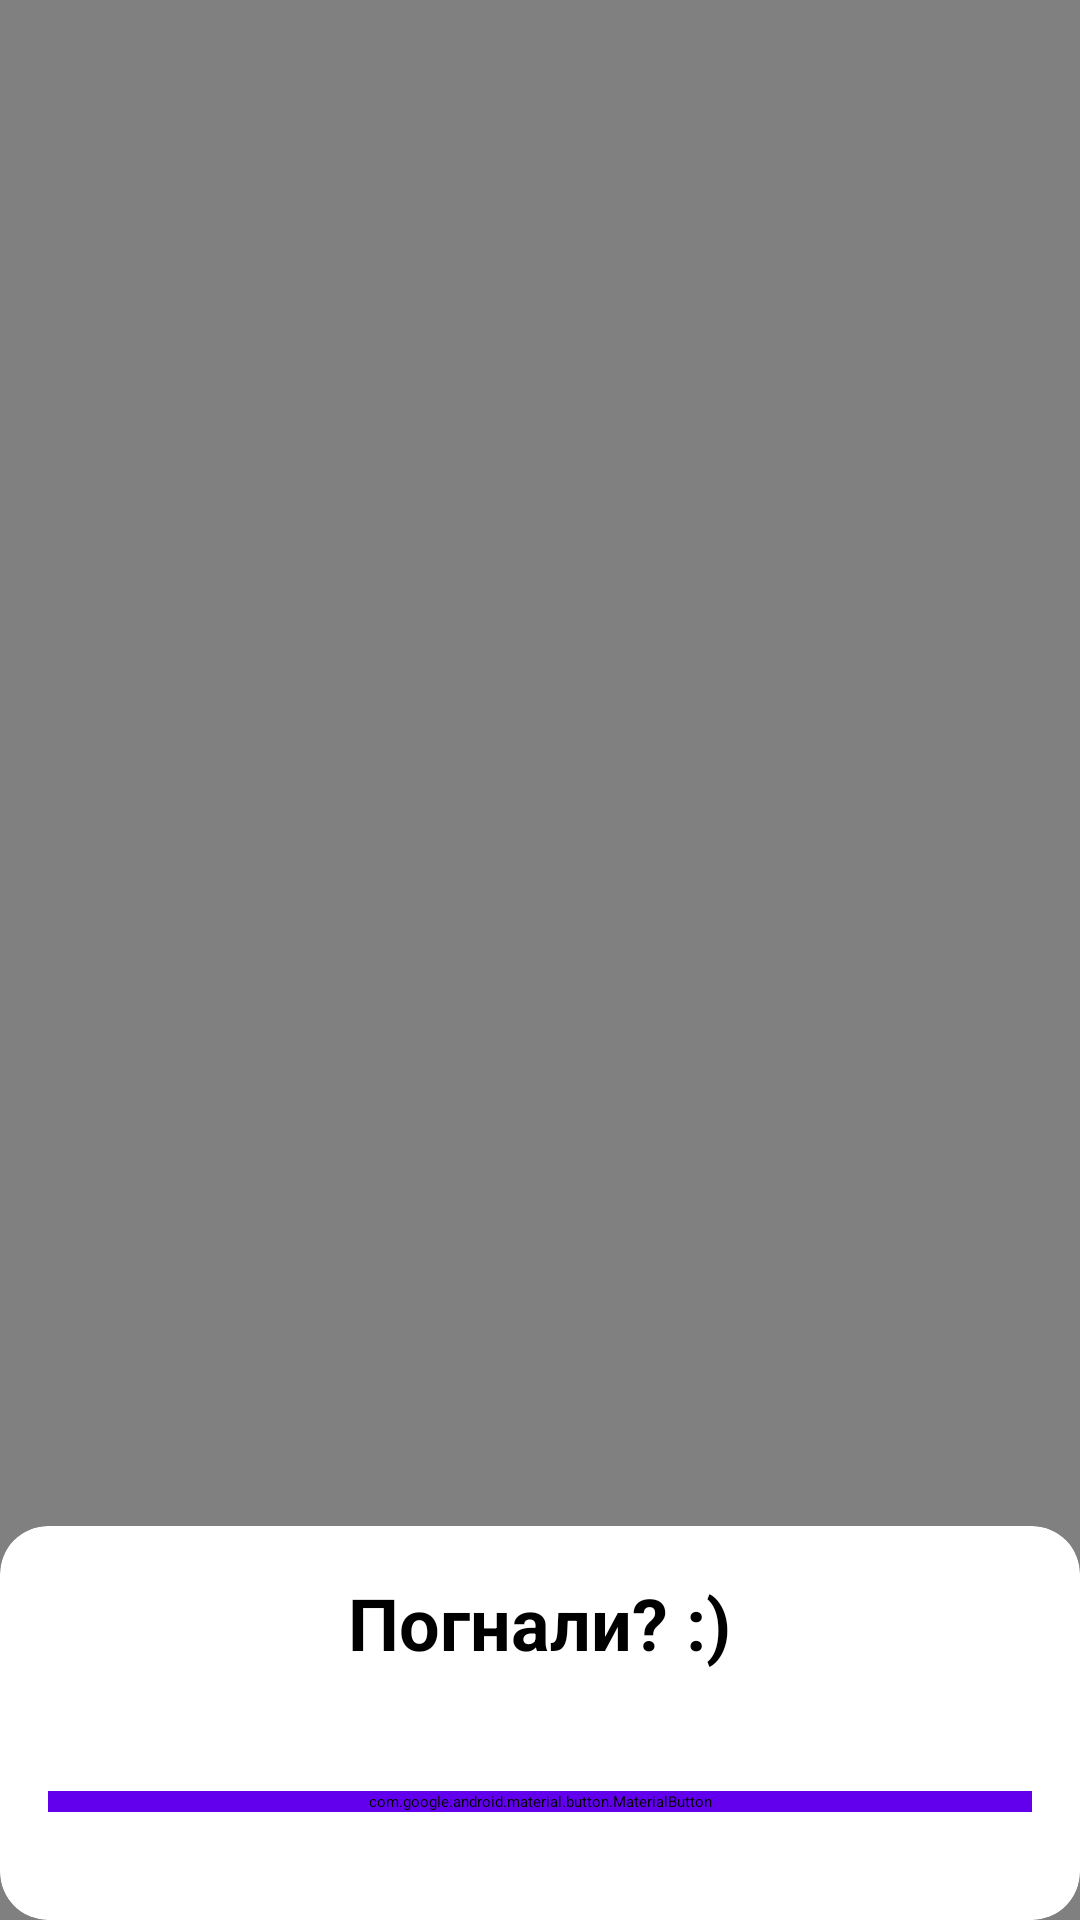

Android layout source for this screen:
<!-- AndroidManifest.xml: application theme Theme.Task -->
<!-- res/layout/activity_start.xml -->
<?xml version="1.0" encoding="utf-8"?>
<androidx.constraintlayout.widget.ConstraintLayout xmlns:android="http://schemas.android.com/apk/res/android"
    xmlns:app="http://schemas.android.com/apk/res-auto"
    xmlns:tools="http://schemas.android.com/tools"
    android:layout_width="match_parent"
    android:layout_height="match_parent"
    android:background="@color/gray">


    <androidx.cardview.widget.CardView
        android:id="@+id/cardView"
        android:layout_width="0dp"
        android:layout_height="wrap_content"
        app:cardCornerRadius="16dp"
        app:layout_constraintBottom_toBottomOf="parent"
        app:layout_constraintEnd_toEndOf="parent"
        app:layout_constraintStart_toStartOf="parent"
        android:backgroundTint="@color/white">

        <LinearLayout
            android:layout_width="match_parent"
            android:layout_height="wrap_content"
            android:orientation="vertical"
            android:padding="16dp">

            <LinearLayout
                android:id="@+id/initialLayout"
                android:layout_width="match_parent"
                android:layout_height="wrap_content"
                android:orientation="vertical"
                android:visibility="visible">

                <TextView
                    android:id="@+id/activityTitle"
                    android:layout_width="wrap_content"
                    android:layout_height="wrap_content"
                    android:layout_gravity="center"
                    android:text="@string/lets_go"
                    android:textSize="24sp"
                    android:textStyle="bold"
                    android:layout_marginBottom="20dp"
                    android:textColor="@color/black"/>

                <androidx.recyclerview.widget.RecyclerView
                    android:id="@+id/activityRecyclerView"
                    android:layout_width="match_parent"
                    android:layout_height="wrap_content"

                    android:layout_marginBottom="20dp"
                    android:orientation="horizontal" />


                <com.google.android.material.button.MaterialButton
                    android:id="@+id/btnStart"
                    android:layout_width="match_parent"
                    android:layout_height="wrap_content"
                    android:backgroundTint="@color/purple_500"
                    android:text="@string/begin"
                    android:textColor="@android:color/white"
                    android:layout_marginBottom="20dp"/>
            </LinearLayout>


            <LinearLayout
                android:id="@+id/routeLayout"
                android:layout_width="match_parent"
                android:layout_height="wrap_content"
                android:orientation="vertical"
                android:visibility="gone">

                <TextView
                    android:id="@+id/activityType"
                    android:layout_width="wrap_content"
                    android:layout_height="wrap_content"

                    android:textSize="24sp"
                    android:textStyle="bold"
                    android:textColor="@color/black"
                    android:layout_marginBottom="20dp"
                    />

                <androidx.constraintlayout.widget.ConstraintLayout
                    android:layout_width="match_parent"
                    android:layout_height="wrap_content"
                    android:gravity="center"
                    android:orientation="horizontal"
                    android:layout_marginBottom="20dp">

                    <TextView
                        android:id="@+id/activityDistance"
                        android:layout_width="wrap_content"
                        android:layout_height="wrap_content"
                        android:layout_gravity="start"

                        android:textSize="20sp"
                        app:layout_constraintBaseline_toBottomOf="parent"
                        app:layout_constraintEnd_toEndOf="parent"
                        app:layout_constraintHorizontal_bias="0.0"
                        app:layout_constraintStart_toStartOf="parent"
                        app:layout_constraintTop_toTopOf="parent" />

                    <TextView
                        android:id="@+id/activityTime"
                        android:layout_width="wrap_content"
                        android:layout_height="wrap_content"
                        android:layout_gravity="end"

                        android:textSize="20sp"
                        app:layout_constraintBaseline_toBottomOf="parent"
                        app:layout_constraintEnd_toEndOf="parent"
                        app:layout_constraintHorizontal_bias="1.0"
                        app:layout_constraintStart_toEndOf="@id/activityDistance"
                        app:layout_constraintTop_toTopOf="parent" />
                </androidx.constraintlayout.widget.ConstraintLayout>

                <LinearLayout
                    android:layout_width="match_parent"
                    android:layout_height="wrap_content"
                    android:gravity="center"
                    android:orientation="horizontal"
                    android:layout_marginBottom="20dp">

                    <ImageView
                        android:id="@+id/btnPause"
                        android:layout_width="wrap_content"
                        android:layout_height="wrap_content"
                        app:srcCompat="@drawable/ic_app_pause"
                        android:layout_marginEnd="8dp"/>

                    <ImageView
                        android:id="@+id/btnStop"
                        android:layout_width="wrap_content"
                        android:layout_height="wrap_content"
                        app:srcCompat="@drawable/ic_app_finish" />
                </LinearLayout>
            </LinearLayout>
        </LinearLayout>
    </androidx.cardview.widget.CardView>
</androidx.constraintlayout.widget.ConstraintLayout>
<!-- resources referenced by this layout -->
<resources>
  <color name="black">#FF000000</color>
  <color name="gray">#808080</color>
  <color name="purple_500">#FF6200EE</color>
  <color name="white">#FFFFFFFF</color>
  <!-- drawable ic_app_pause (drawable) -->
  <vector xmlns:android="http://schemas.android.com/apk/res/android"
      android:width="56dp"
      android:height="56dp"
      android:viewportWidth="56"
      android:viewportHeight="56">
    <path
        android:pathData="M28,0L28,0A28,28 0,0 1,56 28L56,28A28,28 0,0 1,28 56L28,56A28,28 0,0 1,0 28L0,28A28,28 0,0 1,28 0z"
        android:fillColor="#007AFF"/>
    <group>
      <clip-path
          android:pathData="M16,16h24v24h-24z"/>
      <path
          android:pathData="M22,21H26V35H22V21ZM30,21H34V35H30V21Z"
          android:fillColor="#ffffff"/>
    </group>
  </vector>
  <string name="begin">Начать</string>
  <string name="lets_go">Погнали? :)</string>
</resources>
